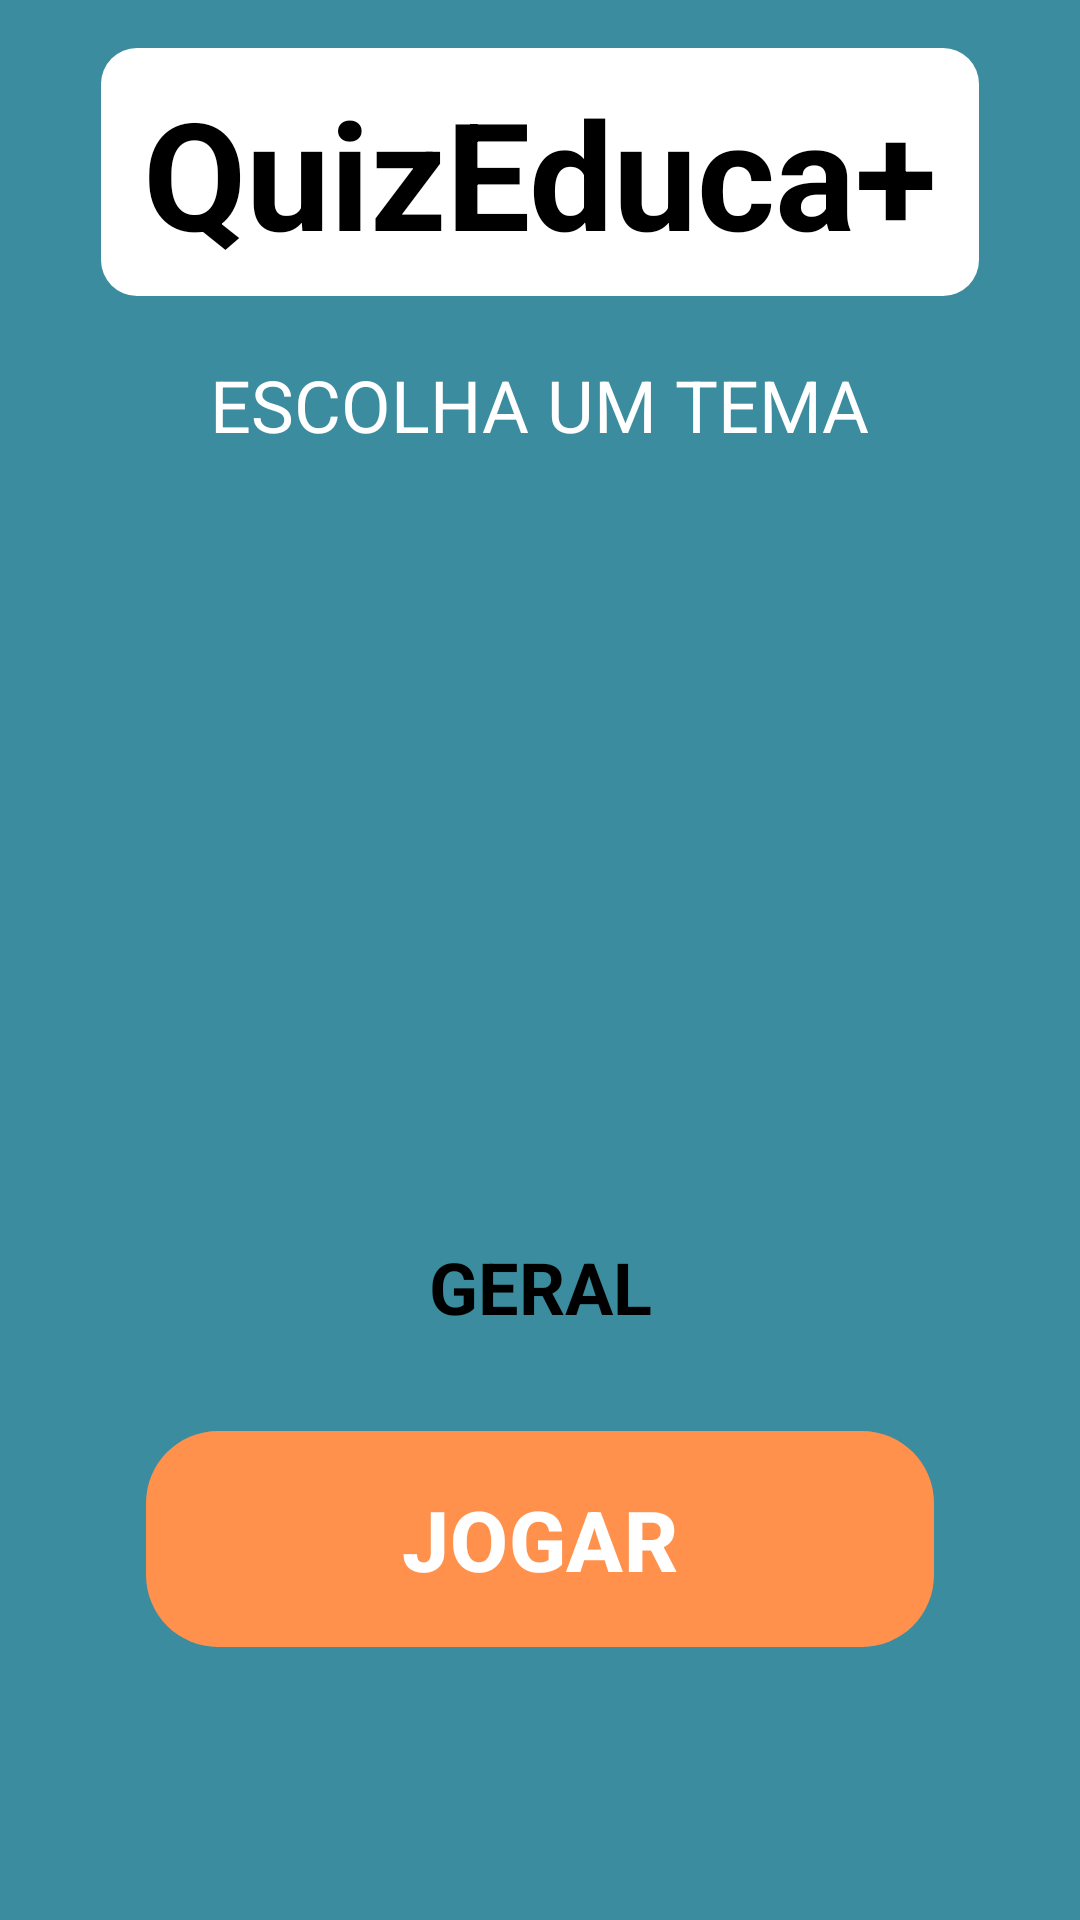

Here is an Android app screen rendered from its layout file. Give the layout XML and the strings, colors and styles it references.
<!-- AndroidManifest.xml: application theme Theme.QuizEduca -->
<!-- res/layout/activity_main.xml -->
<?xml version="1.0" encoding="utf-8"?>
<ScrollView xmlns:android="http://schemas.android.com/apk/res/android"
    xmlns:app="http://schemas.android.com/apk/res-auto"
    android:layout_width="match_parent"
    android:layout_height="match_parent"
    android:background="#3A8C9E"
    android:fillViewport="true">

    <androidx.constraintlayout.widget.ConstraintLayout
        android:layout_width="match_parent"
        android:layout_height="wrap_content"
        android:padding="16dp">

        
        <TextView
            android:id="@+id/txtTitulo"
            android:layout_width="wrap_content"
            android:layout_height="wrap_content"
            android:background="@drawable/bg_title"
            android:paddingLeft="14dp"
            android:paddingRight="14dp"
            android:text="QuizEduca+"
            android:textColor="#000000"
            android:textSize="50sp"
            android:textStyle="bold"
            app:layout_constraintEnd_toEndOf="parent"
            app:layout_constraintStart_toStartOf="parent"
            app:layout_constraintTop_toTopOf="parent" />

        
        <TextView
            android:id="@+id/txtEscolha"
            android:layout_width="wrap_content"
            android:layout_height="wrap_content"
            android:layout_marginTop="20dp"
            android:text="ESCOLHA UM TEMA"
            android:textAllCaps="true"
            android:textColor="@android:color/white"
            android:textSize="24sp"
            app:layout_constraintEnd_toEndOf="parent"
            app:layout_constraintStart_toStartOf="parent"
            app:layout_constraintTop_toBottomOf="@id/txtTitulo" />

        
        <androidx.viewpager2.widget.ViewPager2
            android:id="@+id/viewPager"
            android:layout_width="0dp"
            android:layout_height="0dp"
            android:layout_marginTop="20dp"
            app:layout_constraintDimensionRatio="1:1"
            app:layout_constraintEnd_toEndOf="parent"
            app:layout_constraintStart_toStartOf="parent"
            app:layout_constraintTop_toBottomOf="@id/txtEscolha"
            app:layout_constraintWidth_percent="0.7" />

        
        <TextView
            android:id="@+id/txtTema"
            android:layout_width="wrap_content"
            android:layout_height="wrap_content"
            android:layout_marginTop="12dp"
            android:text="GERAL"
            android:textColor="@color/black"
            android:textSize="24sp"
            android:textStyle="bold"
            app:layout_constraintEnd_toEndOf="parent"
            app:layout_constraintStart_toStartOf="parent"
            app:layout_constraintTop_toBottomOf="@id/viewPager" />

        
        <LinearLayout
            android:id="@+id/indicator_layout"
            android:layout_width="wrap_content"
            android:layout_height="wrap_content"
            android:layout_marginTop="8dp"
            android:gravity="center"
            android:orientation="horizontal"
            app:layout_constraintEnd_toEndOf="parent"
            app:layout_constraintStart_toStartOf="parent"
            app:layout_constraintTop_toBottomOf="@id/txtTema"></LinearLayout>

        
        <com.google.android.material.button.MaterialButton
            android:id="@+id/btnJogar"
            android:layout_width="0dp"
            android:layout_height="80dp"
            android:layout_marginTop="20dp"
            android:text="JOGAR"
            android:textAllCaps="true"
            android:textColor="@android:color/white"
            android:textSize="28sp"
            android:textStyle="bold"
            app:backgroundTint="#ff914d"
            app:cornerRadius="24dp"
            app:layout_constraintEnd_toEndOf="parent"
            app:layout_constraintStart_toStartOf="parent"
            app:layout_constraintTop_toBottomOf="@id/indicator_layout"
            app:layout_constraintWidth_percent="0.8" />



    </androidx.constraintlayout.widget.ConstraintLayout>
</ScrollView>
<!-- resources referenced by this layout -->
<resources>
  <color name="black">#FF000000</color>
  <!-- drawable bg_title (drawable) -->
  <?xml version="1.0" encoding="utf-8"?>
  <shape xmlns:android="http://schemas.android.com/apk/res/android">
      <solid android:color="@android:color/white"/>
      <corners android:radius="12dp"/>
      <padding
          android:left="16dp"
          android:top="8dp"
          android:right="16dp"
          android:bottom="8dp"/>
  </shape>
  <style name="Theme.QuizEduca" parent="Theme.Material3.DayNight.NoActionBar">
          <item name="colorPrimary">@color/colorPrimary</item>
          <item name="colorPrimaryVariant">@color/colorPrimaryDark</item>
          <item name="colorOnPrimary">@color/white</item>
          <item name="colorSecondary">@color/colorSecondary</item>
          <item name="colorSecondaryVariant">@color/colorSecondaryDark</item>
          <item name="colorOnSecondary">@color/black</item>
          <item name="android:statusBarColor">?attr/colorPrimaryVariant</item>
      </style>
  <color name="colorPrimary">#3A8C9E</color>
  <color name="colorPrimaryDark">#2A6C7E</color>
  <color name="white">#FFFFFFFF</color>
  <color name="colorSecondary">#FF914D</color>
  <color name="colorSecondaryDark">#E6712D</color>
</resources>
